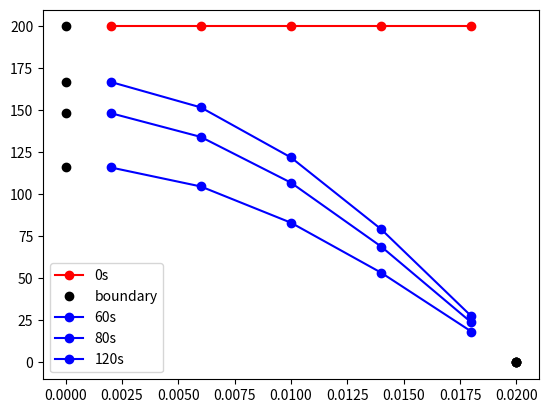

Reproduce this figure in Python.
#!/usr/bin/env python3
# -*- coding: utf-8 -*-
"""
Created on Tue Aug  6 15:52:17 2024

@author: uqtmitc3
"""
import numpy as np
import matplotlib.pyplot as plt
# System parameters
k = 10.
rho_c = 10*10**6
length = 0.02
total_time = 120

# initial conditions
T_ic = 200

# boundary conditions
dT_A = 0
T_B = 0

# grid generation
num_cells = 5
dx = length / num_cells
x_locations = np.linspace(0.5*dx,(num_cells-0.5)*dx,num_cells)
dt = 5
steps = int(total_time/dt)+1

# buffers
temperature = T_ic*np.ones(num_cells)
temperature_buffer = temperature.copy()

plt.plot(x_locations, temperature, 'r-o',label='0s')
plt.plot([0,length],[temperature[0],T_B],'ko', label='boundary')

for step in range(steps):
    for cell in range(1,num_cells-1):
        temperature_buffer[cell] = temperature[cell] + (k*dt/(rho_c*dx**2))*\
            (temperature[cell+1]-2*temperature[cell]+temperature[cell-1])
    # boundary conditions
    temperature_buffer[0]  = temperature[0] + (k*dt/(rho_c*dx**2)) *\
                                    (temperature[1]-temperature[0])
    temperature_buffer[-1] = temperature[-1] + (k*dt/(rho_c*dx**2))*\
                                    (2*T_B-3*temperature[-1]+temperature[-2])
                                    
    temperature = temperature_buffer.copy()
    
    if ((dt*step) >= 60 and dt*(step-1)<60) or ((dt*step) >= 80 and dt*(step-1)<80) or ((dt*step) >= 120 and dt*(step-1)<120): 
        print(dt*step)
        plt.plot(x_locations, temperature,'b-o', label=str(dt*step)+'s')
        plt.plot([0,length],[temperature[0],T_B],'ko')
plt.legend()